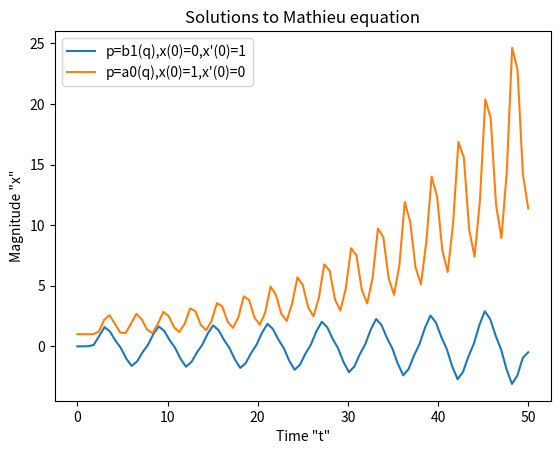

Source code (Python):
import numpy as np
from scipy.integrate import solve_ivp
import matplotlib.pyplot as plt
global q,a0,b1

q=1
a0=(-1/2)+(7/128)-(29/2304) #setting up the constants
b1=(-1/8)+(1/64)-(1/1536)
tb1=np.linspace(0,50,84)
ta0=np.linspace(0,50,85)
def funca0(t,X):   #solving for a0
   S0=X[1]
   S1=-(a0-(2*(np.cos(2*t))))*X[0]
   return [S0,S1]
def funcb1(t,X):  #solving for b1
   S0=X[1]
   S1=-(b1-(2*(np.cos(2*t))))*X[0]
   return [S0,S1]
sola0=solve_ivp(funca0,[0,50],(1,0))  #solve_ivp uses Runge-Kutta45 so I figured this was allowed
solb1=solve_ivp(funcb1,[0,50],(0,1))
za0=sola0.y[0]  #the solutions of x 
zb1=solb1.y[0]  
plt.figure()
plt.plot(tb1,zb1,label="p=b1(q),x(0)=0,x'(0)=1")
plt.plot(ta0,za0,label="p=a0(q),x(0)=1,x'(0)=0")
plt.xlabel('Time "t"')
plt.ylabel('Magnitude "x"')
plt.title('Solutions to Mathieu equation')
plt.legend()
plt.show()
